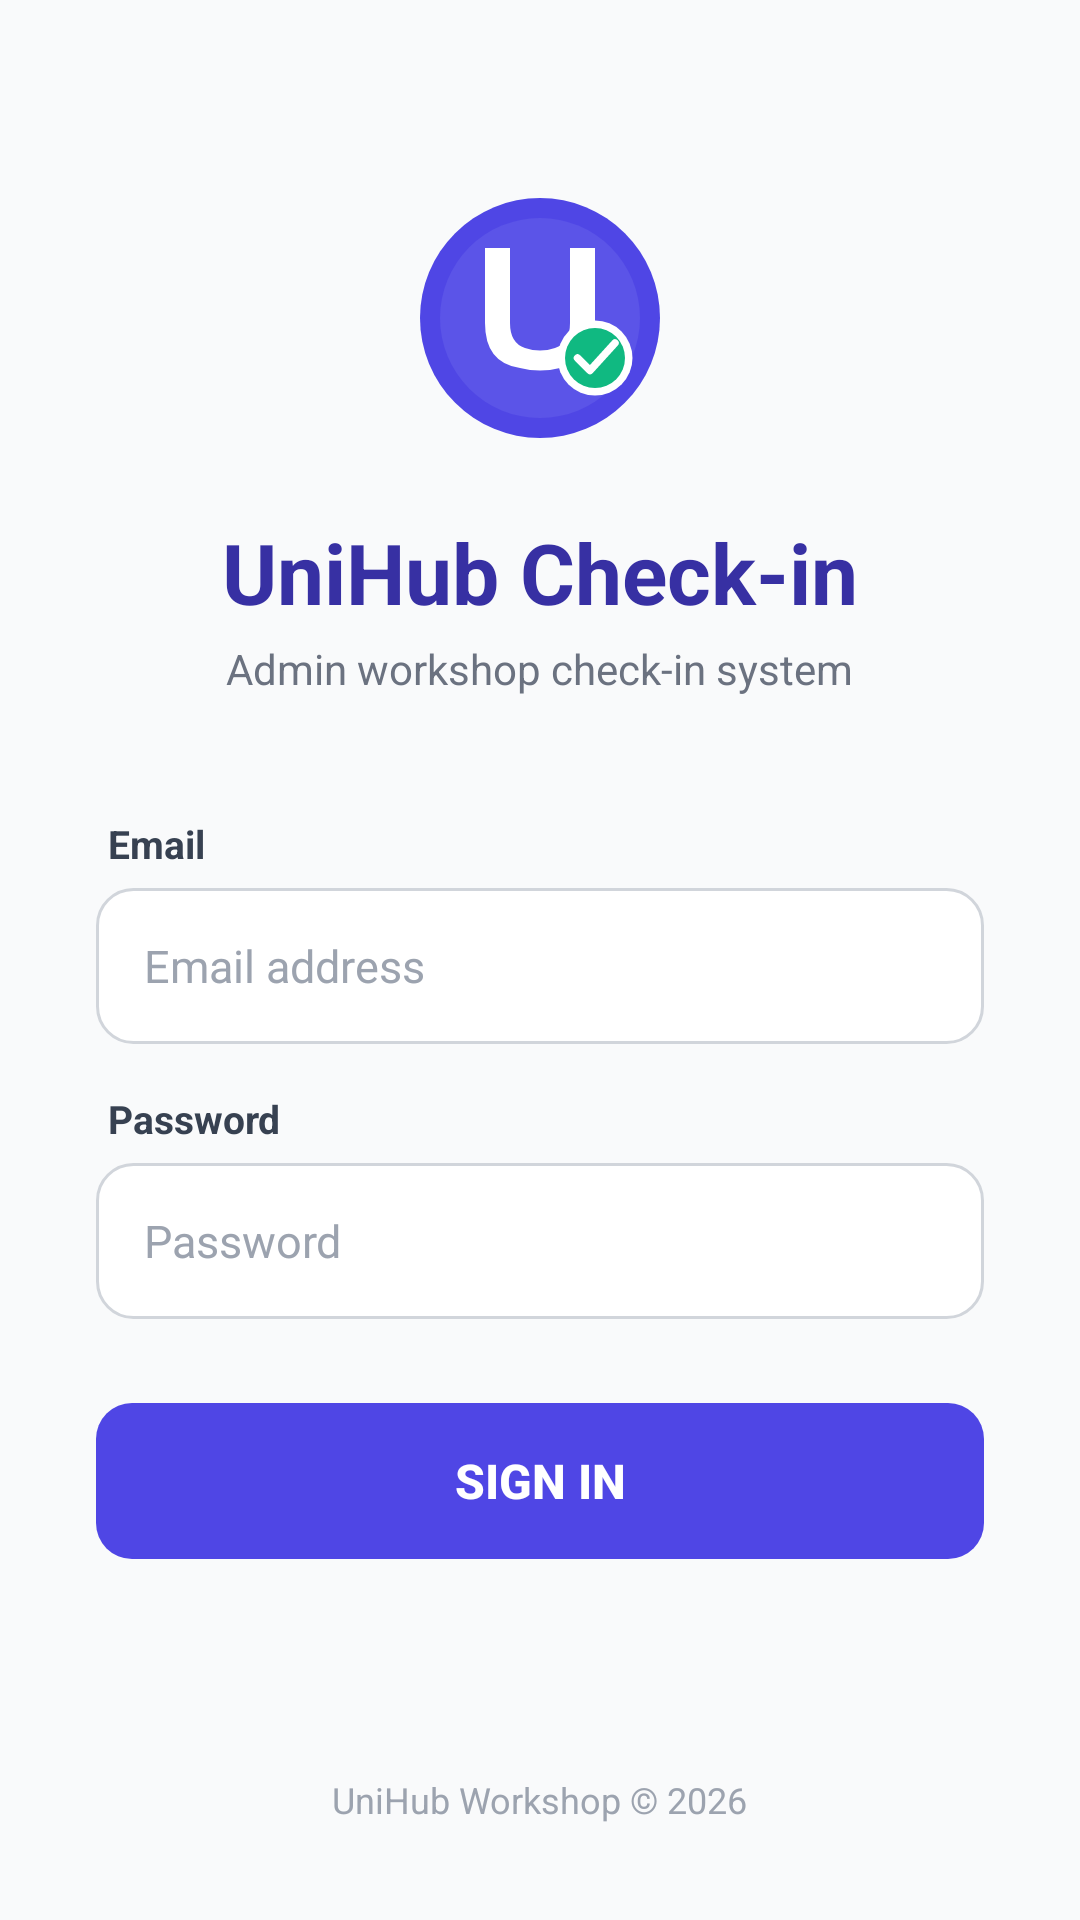

The Android layout XML behind this screen, and the referenced resources:
<!-- AndroidManifest.xml: application theme Theme.Mobile -->
<!-- res/layout/activity_login.xml -->
<?xml version="1.0" encoding="utf-8"?>
<ScrollView xmlns:android="http://schemas.android.com/apk/res/android"
    android:layout_width="match_parent"
    android:layout_height="match_parent"
    android:background="@color/gray_50"
    android:fillViewport="true">

    <LinearLayout
        android:layout_width="match_parent"
        android:layout_height="wrap_content"
        android:orientation="vertical"
        android:gravity="center_horizontal"
        android:padding="32dp">

        
        <View
            android:layout_width="0dp"
            android:layout_height="0dp"
            android:layout_weight="1" />

        
        <ImageView
            android:layout_width="100dp"
            android:layout_height="100dp"
            android:src="@drawable/ic_unihub_logo"
            android:contentDescription="UniHub Logo"
            android:layout_marginBottom="16dp" />

        
        <TextView
            android:layout_width="wrap_content"
            android:layout_height="wrap_content"
            android:text="@string/login_title"
            android:textSize="28sp"
            android:textStyle="bold"
            android:textColor="@color/indigo_800"
            android:layout_marginBottom="4dp" />

        
        <TextView
            android:layout_width="wrap_content"
            android:layout_height="wrap_content"
            android:text="@string/login_subtitle"
            android:textSize="14sp"
            android:textColor="@color/gray_500"
            android:layout_marginBottom="40dp" />

        
        <TextView
            android:layout_width="match_parent"
            android:layout_height="wrap_content"
            android:text="Email"
            android:textSize="13sp"
            android:textStyle="bold"
            android:textColor="@color/gray_700"
            android:layout_marginBottom="6dp"
            android:paddingStart="4dp" />

        <EditText
            android:id="@+id/etEmail"
            android:layout_width="match_parent"
            android:layout_height="52dp"
            android:hint="@string/email_hint"
            android:inputType="textEmailAddress"
            android:background="@drawable/bg_input_field"
            android:textSize="15sp"
            android:textColor="@color/gray_900"
            android:textColorHint="@color/gray_400"
            android:layout_marginBottom="16dp" />

        
        <TextView
            android:layout_width="match_parent"
            android:layout_height="wrap_content"
            android:text="Password"
            android:textSize="13sp"
            android:textStyle="bold"
            android:textColor="@color/gray_700"
            android:layout_marginBottom="6dp"
            android:paddingStart="4dp" />

        <EditText
            android:id="@+id/etPassword"
            android:layout_width="match_parent"
            android:layout_height="52dp"
            android:hint="@string/password_hint"
            android:inputType="textPassword"
            android:background="@drawable/bg_input_field"
            android:textSize="15sp"
            android:textColor="@color/gray_900"
            android:textColorHint="@color/gray_400"
            android:layout_marginBottom="28dp" />

        
        <Button
            android:id="@+id/btnLogin"
            android:layout_width="match_parent"
            android:layout_height="52dp"
            android:text="@string/btn_login"
            android:textSize="16sp"
            android:textStyle="bold"
            android:textColor="@color/white"
            android:background="@drawable/bg_button_primary"
            android:backgroundTint="@null"
            android:stateListAnimator="@null" />

        
        <ProgressBar
            android:id="@+id/progressBar"
            android:layout_width="wrap_content"
            android:layout_height="wrap_content"
            android:visibility="gone"
            android:layout_marginTop="20dp"
            android:indeterminateTint="@color/indigo_600" />

        
        <View
            android:layout_width="0dp"
            android:layout_height="0dp"
            android:layout_weight="2" />

        
        <TextView
            android:layout_width="wrap_content"
            android:layout_height="wrap_content"
            android:text="UniHub Workshop © 2026"
            android:textSize="12sp"
            android:textColor="@color/gray_400"
            android:layout_marginTop="24dp" />

    </LinearLayout>
</ScrollView>
<!-- resources referenced by this layout -->
<resources>
  <color name="gray_400">#9CA3AF</color>
  <color name="gray_50">#F9FAFB</color>
  <color name="gray_500">#6B7280</color>
  <color name="gray_700">#374151</color>
  <color name="gray_900">#111827</color>
  <color name="indigo_600">#4F46E5</color>
  <color name="indigo_800">#3730A3</color>
  <color name="white">#FFFFFFFF</color>
  <!-- drawable bg_button_primary (drawable) -->
  <?xml version="1.0" encoding="utf-8"?>
  <ripple xmlns:android="http://schemas.android.com/apk/res/android"
      android:color="#C7D2FE">
      <item>
          <shape android:shape="rectangle">
              <solid android:color="@color/indigo_600" />
              <corners android:radius="12dp" />
          </shape>
      </item>
  </ripple>
  <!-- drawable bg_input_field (drawable) -->
  <?xml version="1.0" encoding="utf-8"?>
  <shape xmlns:android="http://schemas.android.com/apk/res/android"
      android:shape="rectangle">
      <solid android:color="@color/white" />
      <stroke
          android:width="1dp"
          android:color="@color/gray_300" />
      <corners android:radius="12dp" />
      <padding
          android:left="16dp"
          android:top="4dp"
          android:right="16dp"
          android:bottom="4dp" />
  </shape>
  <string name="btn_login">Sign In</string>
  <string name="email_hint">Email address</string>
  <string name="login_subtitle">Admin workshop check-in system</string>
  <string name="login_title">UniHub Check-in</string>
  <string name="password_hint">Password</string>
  <style name="Theme.Mobile" parent="Base.Theme.Mobile" />
  <color name="gray_300">#D1D5DB</color>
  <style name="Base.Theme.Mobile" parent="Theme.Material3.DayNight.NoActionBar">
          <item name="colorPrimary">@color/indigo_600</item>
          <item name="colorPrimaryContainer">@color/indigo_100</item>
          <item name="colorOnPrimary">@color/white</item>
          <item name="colorOnPrimaryContainer">@color/indigo_900</item>
          <item name="colorSecondary">@color/emerald_500</item>
          <item name="colorSecondaryContainer">@color/emerald_100</item>
          <item name="colorOnSecondary">@color/white</item>
          <item name="colorOnSecondaryContainer">@color/emerald_700</item>
          <item name="colorError">@color/red_600</item>
          <item name="colorOnError">@color/white</item>
          <item name="colorSurface">@color/white</item>
          <item name="colorOnSurface">@color/gray_900</item>
          <item name="colorOnSurfaceVariant">@color/gray_600</item>
          <item name="colorOutline">@color/gray_300</item>
          <item name="android:colorBackground">@color/gray_50</item>
          <item name="android:statusBarColor">@color/indigo_800</item>
          <item name="android:navigationBarColor">@color/white</item>
      </style>
  <color name="indigo_100">#E0E7FF</color>
  <color name="indigo_900">#312E81</color>
  <color name="emerald_500">#10B981</color>
  <color name="emerald_100">#D1FAE5</color>
  <color name="emerald_700">#047857</color>
  <color name="red_600">#DC2626</color>
  <color name="gray_600">#4B5563</color>
</resources>
